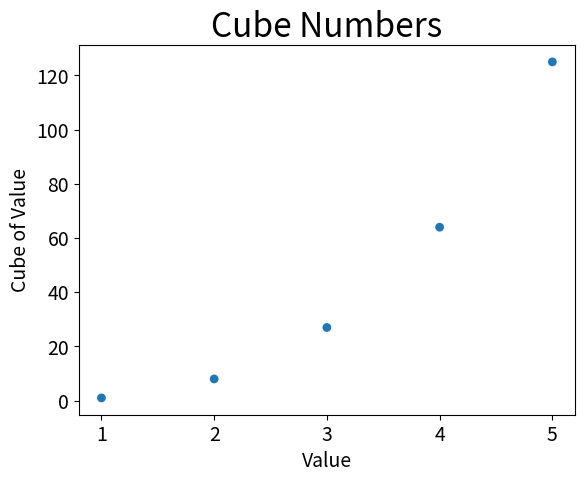

This figure's Python source:
import matplotlib.pyplot as plt


x_values = [1, 2, 3, 4, 5]
y_values = [1, 8, 27, 64, 125]

plt.scatter(x_values, y_values, edgecolors='none', s=40)

plt.title('Cube Numbers', fontsize=24)
plt.xlabel("Value", fontsize=14)
plt.ylabel("Cube of Value", fontsize=14)
plt.tick_params(axis='both', labelsize=14)

plt.show()